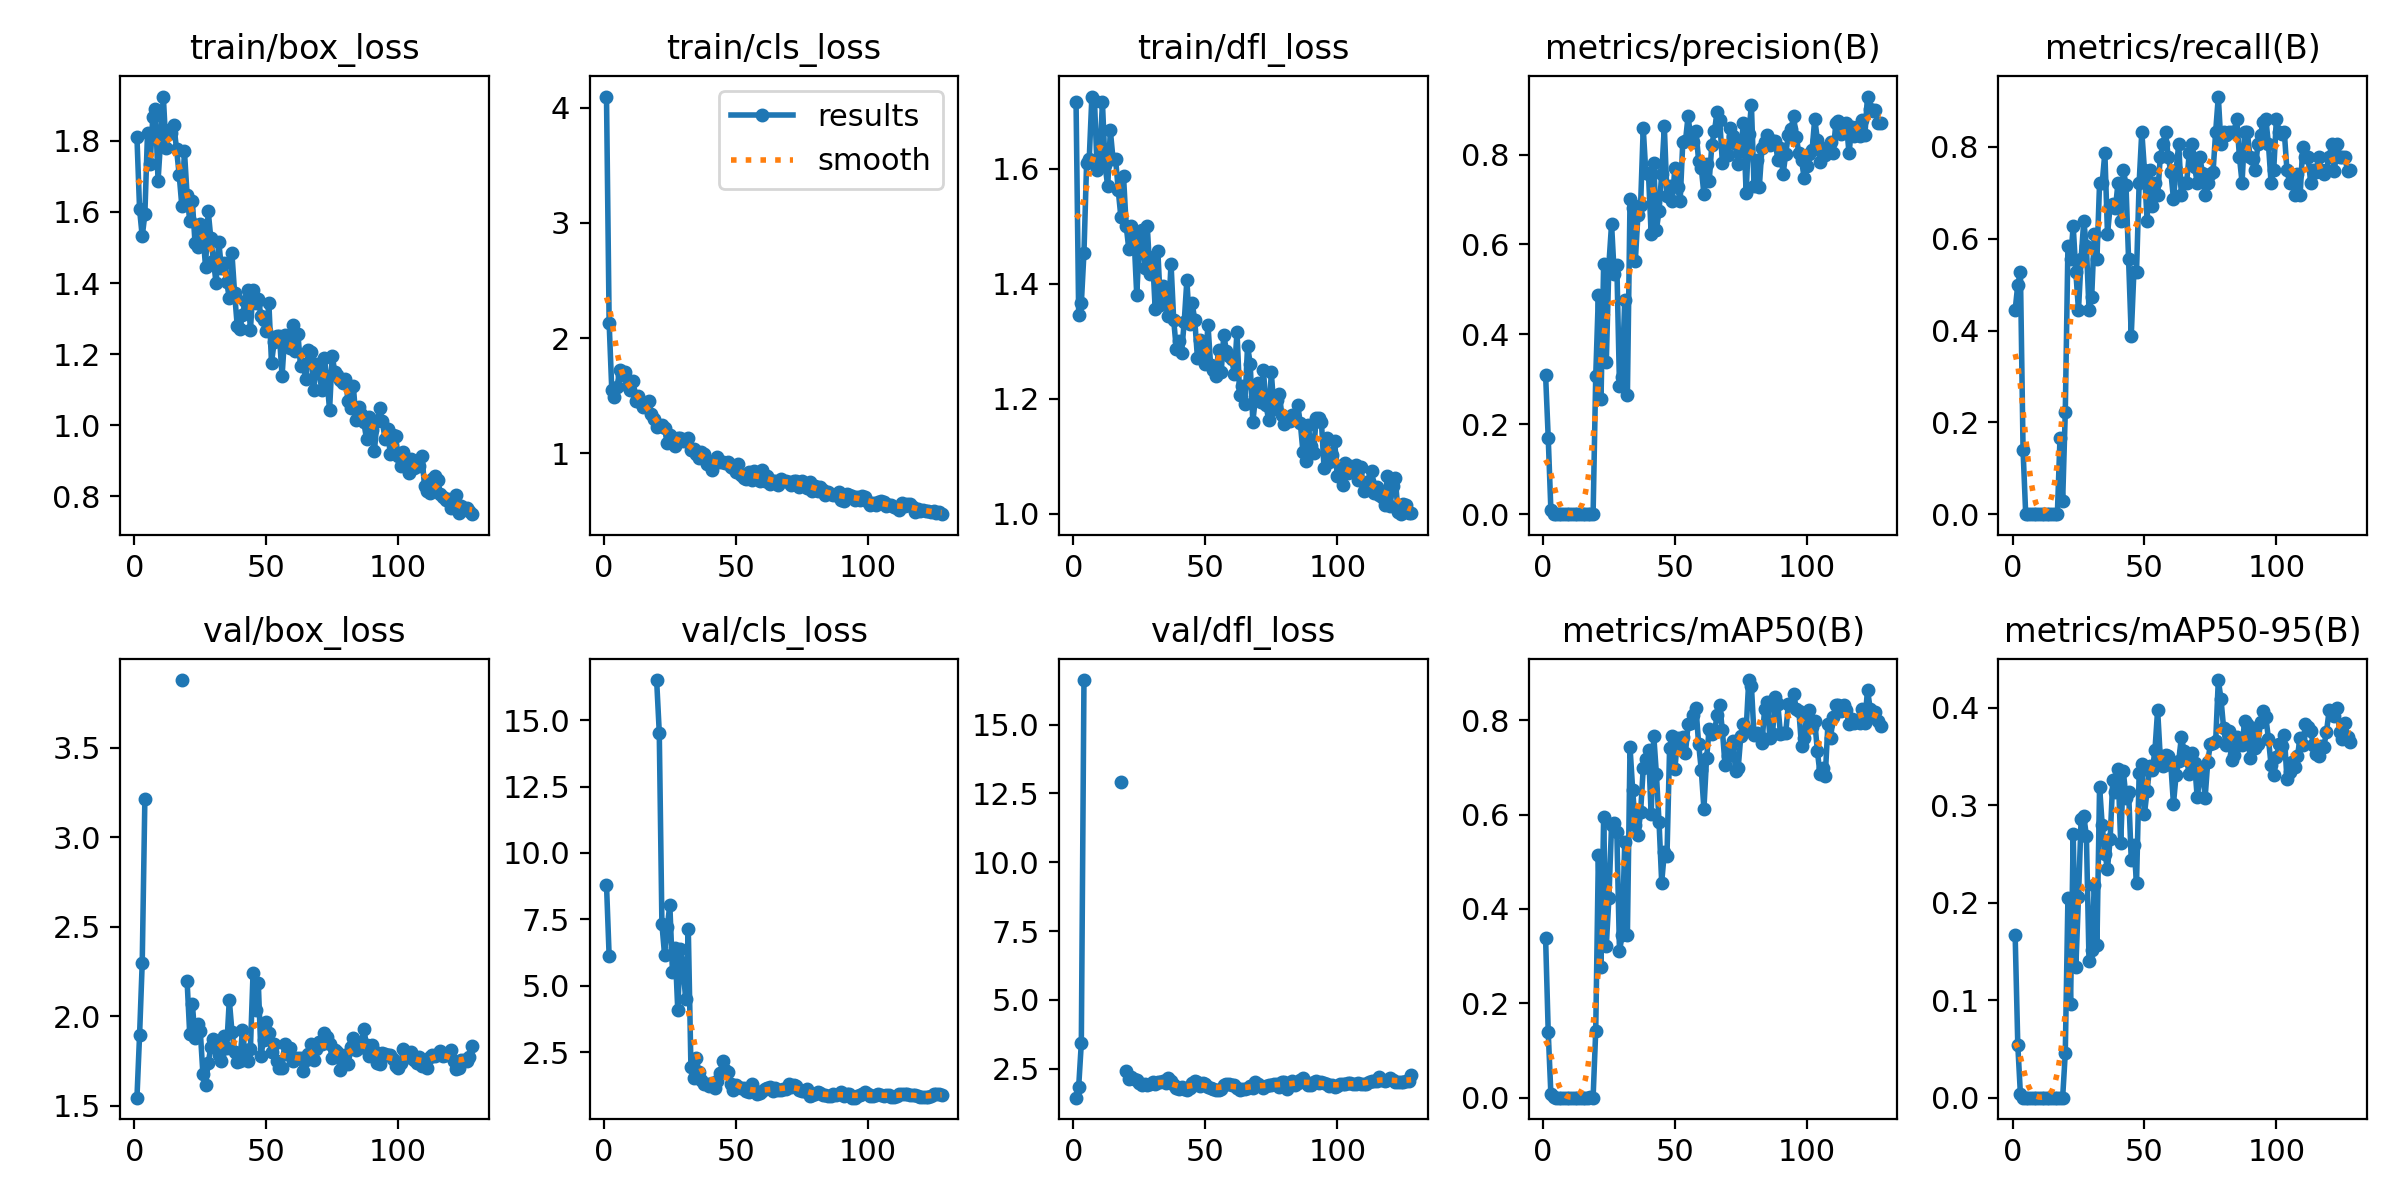

Source data for this figure (header and first rows):
epoch, time, train/box_loss, train/cls_loss, train/dfl_loss, metrics/precision(B), metrics/recall(B), metrics/mAP50(B), metrics/mAP50-95(B), val/box_loss, val/cls_loss, val/dfl_loss, lr/pg0, lr/pg1, lr/pg2
1, 11.93, 1.81, 4.095, 1.717, 0.3092, 0.4444, 0.338, 0.1669, 1.546, 8.808, 1.449, 0.00016, 0.00016, 0.00016
2, 23, 1.607, 2.133, 1.345, 0.1692, 0.5, 0.1384, 0.05419, 1.897, 6.121, 1.852, 0.0003378, 0.0003378, 0.0003378
3, 31.16, 1.531, 1.552, 1.366, 0.00919, 0.5278, 0.00778, 0.00331, 2.3, nan, 3.434, 0.0005131, 0.0005131, 0.0005131
4, 39.07, 1.594, 1.489, 1.454, 0.00086, 0.1389, 0.00044, 0.00014, 3.215, nan, 16.62, 0.0006861, 0.0006861, 0.0006861
5, 47.64, 1.822, 1.579, 1.61, 0, 0, 0, 0, nan, nan, nan, 0.0008568, 0.0008568, 0.0008568
6, 56.06, 1.736, 1.721, 1.618, 0, 0, 0, 0, nan, nan, nan, 0.001025, 0.001025, 0.001025
7, 65.04, 1.866, 1.684, 1.726, 0, 0, 0, 0, nan, nan, nan, 0.001191, 0.001191, 0.001191
8, 73.32, 1.889, 1.705, 1.717, 0, 0, 0, 0, nan, nan, nan, 0.001354, 0.001354, 0.001354
9, 81.35, 1.687, 1.582, 1.598, 0, 0, 0, 0, nan, nan, nan, 0.001516, 0.001516, 0.001516
10, 89.74, 1.808, 1.546, 1.62, 0, 0, 0, 0, nan, nan, nan, 0.001674, 0.001674, 0.001674
11, 97.86, 1.925, 1.623, 1.716, 0, 0, 0, 0, nan, nan, nan, 0.001831, 0.001831, 0.001831
12, 106.2, 1.781, 1.455, 1.607, 0, 0, 0, 0, nan, nan, nan, 0.001855, 0.001855, 0.001855
13, 114.3, 1.831, 1.495, 1.569, 0, 0, 0, 0, nan, nan, nan, 0.001842, 0.001842, 0.001842
14, 122.1, 1.823, 1.436, 1.667, 0, 0, 0, 0, nan, nan, nan, 0.001828, 0.001828, 0.001828
15, 130.2, 1.844, 1.404, 1.618, 0, 0, 0, 0, nan, nan, nan, 0.001815, 0.001815, 0.001815
16, 138.3, 1.777, 1.424, 1.617, 0, 0, 0, 0, nan, nan, nan, 0.001802, 0.001802, 0.001802
17, 146.5, 1.705, 1.455, 1.562, 0, 0, 0, 0, nan, nan, nan, 0.001789, 0.001789, 0.001789
18, 154.5, 1.618, 1.343, 1.516, 0.00073, 0.1667, 0.00042, 0.00011, 3.878, inf, 12.93, 0.001776, 0.001776, 0.001776
19, 162.4, 1.771, 1.302, 1.587, 0.00016, 0.02778, 6e-05, 3e-05, nan, nan, nan, 0.001762, 0.001762, 0.001762
20, 170.6, 1.648, 1.231, 1.501, 0.3067, 0.2222, 0.1419, 0.04572, 2.199, 16.51, 2.412, 0.001749, 0.001749, 0.001749
21, 178.7, 1.576, 1.239, 1.46, 0.4869, 0.5833, 0.5146, 0.2046, 1.901, 14.54, 2.129, 0.001736, 0.001736, 0.001736
22, 191.8, 1.63, 1.245, 1.501, 0.2573, 0.5556, 0.2779, 0.09581, 2.071, 7.332, 2.209, 0.001723, 0.001723, 0.001723
23, 201.9, 1.514, 1.223, 1.48, 0.5564, 0.6273, 0.594, 0.2705, 1.877, 6.171, 2.122, 0.00171, 0.00171, 0.00171
24, 215.5, 1.502, 1.092, 1.381, 0.3377, 0.5278, 0.3213, 0.1336, 1.96, 7.195, 2.086, 0.001696, 0.001696, 0.001696
25, 233.9, 1.567, 1.159, 1.472, 0.5566, 0.4444, 0.4239, 0.2053, 1.919, 8.052, 1.977, 0.001683, 0.001683, 0.001683
26, 247.2, 1.539, 1.124, 1.493, 0.6454, 0.5556, 0.5784, 0.286, 1.678, 5.531, 1.919, 0.00167, 0.00167, 0.00167
27, 262.2, 1.446, 1.065, 1.428, 0.5345, 0.6389, 0.5821, 0.2886, 1.617, 6.438, 1.936, 0.001657, 0.001657, 0.001657
28, 278.2, 1.603, 1.131, 1.5, 0.5541, 0.5833, 0.5626, 0.2687, 1.739, 4.106, 1.919, 0.001644, 0.001644, 0.001644
29, 291.1, 1.526, 1.129, 1.417, 0.2862, 0.4444, 0.3102, 0.1403, 1.827, 6.403, 1.952, 0.00163, 0.00163, 0.00163
30, 303.2, 1.463, 1.108, 1.446, 0.3043, 0.4722, 0.3443, 0.1519, 1.872, 5.724, 2.006, 0.001617, 0.001617, 0.001617
31, 315.6, 1.399, 1.103, 1.355, 0.4775, 0.6111, 0.5422, 0.2183, 1.836, 4.49, 1.962, 0.001604, 0.001604, 0.001604
32, 327.2, 1.517, 1.131, 1.457, 0.2647, 0.5556, 0.3453, 0.1567, 1.783, 7.127, 2.012, 0.001591, 0.001591, 0.001591
33, 340.2, 1.444, 1.03, 1.362, 0.7004, 0.7222, 0.7428, 0.3191, 1.748, 1.927, 2.011, 0.001578, 0.001578, 0.001578
34, 369.2, 1.455, 1.034, 1.396, 0.6806, 0.7222, 0.6524, 0.2793, 1.893, 1.544, 2.047, 0.001564, 0.001564, 0.001564
35, 383.7, 1.404, 0.9973, 1.389, 0.5629, 0.7871, 0.5772, 0.25, 1.824, 2.284, 1.985, 0.001551, 0.001551, 0.001551
36, 401.7, 1.358, 0.9633, 1.343, 0.6662, 0.6099, 0.5574, 0.235, 2.092, 1.749, 2.15, 0.001538, 0.001538, 0.001538
37, 413.8, 1.483, 1.012, 1.435, 0.6869, 0.6704, 0.6048, 0.265, 1.915, 1.457, 2.042, 0.001525, 0.001525, 0.001525
38, 427.8, 1.373, 0.9918, 1.337, 0.8589, 0.6765, 0.698, 0.3259, 1.803, 1.31, 1.895, 0.001512, 0.001512, 0.001512
39, 437.6, 1.28, 0.9102, 1.286, 0.758, 0.6667, 0.7187, 0.3132, 1.746, 1.314, 1.815, 0.001498, 0.001498, 0.001498
40, 446.9, 1.271, 0.9147, 1.301, 0.7561, 0.7222, 0.7367, 0.3373, 1.749, 1.245, 1.769, 0.001485, 0.001485, 0.001485
41, 467.7, 1.31, 0.8557, 1.28, 0.6238, 0.6389, 0.6007, 0.261, 1.926, 1.347, 1.849, 0.001472, 0.001472, 0.001472
42, 482.2, 1.351, 0.9255, 1.334, 0.781, 0.75, 0.7667, 0.3347, 1.78, 1.155, 1.767, 0.001459, 0.001459, 0.001459
43, 497.8, 1.381, 0.9656, 1.406, 0.6326, 0.7175, 0.6854, 0.3078, 1.749, 1.428, 1.726, 0.001446, 0.001446, 0.001446
44, 512.6, 1.269, 0.9211, 1.329, 0.6751, 0.5556, 0.5836, 0.3137, 1.816, 1.7, 1.798, 0.001432, 0.001432, 0.001432
45, 526.8, 1.381, 0.9269, 1.367, 0.7568, 0.3889, 0.456, 0.2438, 2.243, 2.152, 1.981, 0.001419, 0.001419, 0.001419
46, 544.1, 1.343, 0.9156, 1.337, 0.8625, 0.5278, 0.5201, 0.2591, 2.038, 1.826, 2.05, 0.001406, 0.001406, 0.001406
47, 557.7, 1.355, 0.9222, 1.272, 0.7071, 0.5278, 0.5124, 0.2199, 2.185, 1.745, 2.026, 0.001393, 0.001393, 0.001393
48, 572, 1.308, 0.8786, 1.303, 0.7291, 0.7222, 0.7421, 0.3326, 1.781, 1.301, 1.864, 0.00138, 0.00138, 0.00138
49, 585.3, 1.296, 0.873, 1.284, 0.6964, 0.8333, 0.7673, 0.3421, 1.87, 1.078, 1.97, 0.001366, 0.001366, 0.001366
50, 596.5, 1.264, 0.8372, 1.261, 0.77, 0.75, 0.6961, 0.2909, 1.967, 1.281, 1.936, 0.001353, 0.001353, 0.001353
51, 611, 1.343, 0.906, 1.329, 0.7269, 0.6389, 0.7634, 0.3146, 1.908, 1.207, 1.835, 0.00134, 0.00134, 0.00134
52, 624.8, 1.176, 0.8089, 1.259, 0.6971, 0.75, 0.7385, 0.3397, 1.799, 1.166, 1.811, 0.001327, 0.001327, 0.001327
53, 639.7, 1.234, 0.7836, 1.251, 0.8285, 0.6711, 0.7639, 0.3357, 1.843, 1.141, 1.777, 0.001314, 0.001314, 0.001314
54, 654, 1.251, 0.7742, 1.24, 0.8298, 0.7222, 0.7301, 0.357, 1.749, 1.052, 1.718, 0.0013, 0.0013, 0.0013
55, 670.9, 1.252, 0.8352, 1.285, 0.8852, 0.6944, 0.7911, 0.3977, 1.712, 1.009, 1.718, 0.001287, 0.001287, 0.001287
56, 691.2, 1.138, 0.7724, 1.246, 0.8375, 0.7778, 0.7942, 0.3488, 1.71, 1.286, 1.775, 0.001274, 0.001274, 0.001274
57, 703.2, 1.254, 0.8459, 1.311, 0.8278, 0.8056, 0.8111, 0.3403, 1.847, 1.047, 1.906, 0.001261, 0.001261, 0.001261
58, 715.5, 1.243, 0.8265, 1.282, 0.8521, 0.8333, 0.8256, 0.3513, 1.79, 0.9329, 1.946, 0.001248, 0.001248, 0.001248
59, 727.9, 1.219, 0.7583, 1.274, 0.7859, 0.7778, 0.7498, 0.3503, 1.821, 0.9791, 1.945, 0.001234, 0.001234, 0.001234
60, 742.4, 1.281, 0.851, 1.27, 0.7704, 0.746, 0.6949, 0.3416, 1.752, 1.051, 1.927, 0.001221, 0.001221, 0.001221
... 68 more rows
